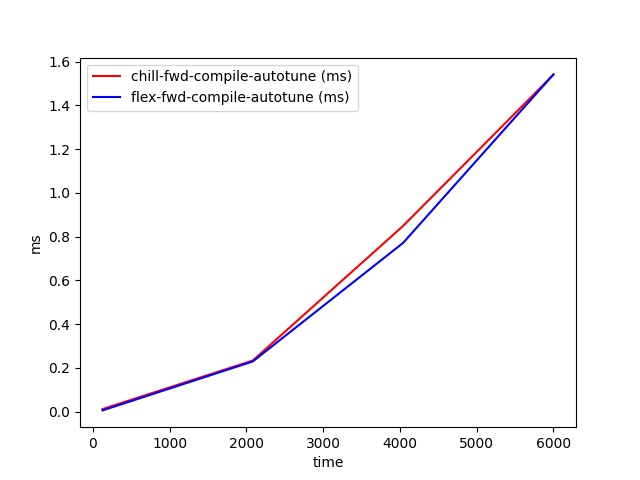

The data file committed next to this chart (first rows):
time, chill-fwd-compile-autotune (ms), flex-fwd-compile-autotune (ms)
128, 0.01179, 0.005715
2085, 0.2337, 0.2296
4042, 0.8491, 0.7714
6000, 1.54, 1.542
